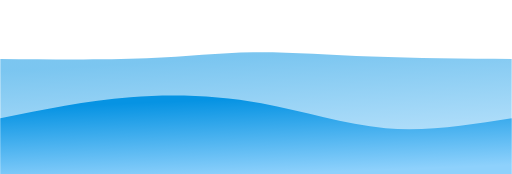
t = 0.00 s
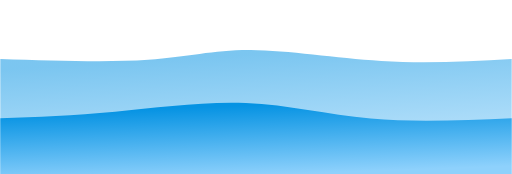
t = 0.75 s
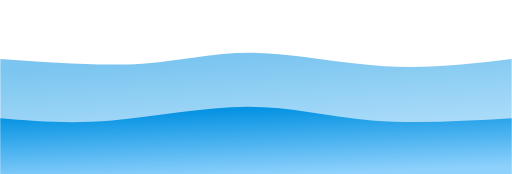
t = 1.25 s
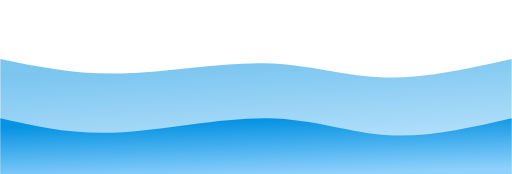
t = 2.00 s
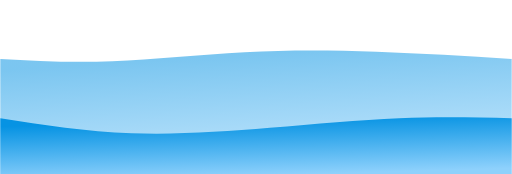
t = 2.75 s
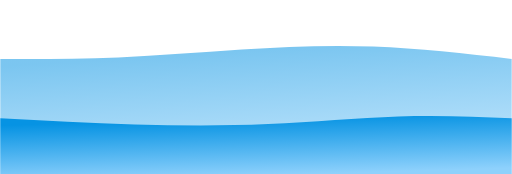
t = 3.25 s

The animated SVG that drew these frames (rendered in a browser with its animation timeline set to each time). Animation: 2 CSS @keyframes rules; one cycle of 4.00 s, repeats indefinitely.

<svg width="100%" height="100%" id="svg" viewBox="0 0 1440 490" xmlns="http://www.w3.org/2000/svg"
     class="transition duration-300 ease-in-out delay-150">
    <style>
        .path-0 {
            animation: pathAnim-0 4s;
            animation-timing-function: linear;
            animation-iteration-count: infinite;
        }

        @keyframes pathAnim-0 {
            0% {
                d: path("M 0,500 C 0,500 0,166 0,166 C 147.75,167.39285714285714 295.5,168.78571428571428 412,164 C 528.5,159.21428571428572 613.75,148.25000000000003 712,147 C 810.25,145.74999999999997 921.5,154.2142857142857 1045,159 C 1168.5,163.7857142857143 1304.25,164.89285714285717 1440,166 C 1440,166 1440,500 1440,500 Z");
            }
            25% {
                d: path("M 0,500 C 0,500 0,166 0,166 C 153.57142857142856,172.35714285714286 307.1428571428571,178.71428571428572 418,170 C 528.8571428571429,161.28571428571428 597,137.5 703,139 C 809,140.5 952.8571428571429,167.2857142857143 1082,176 C 1211.142857142857,184.7142857142857 1325.5714285714284,175.35714285714283 1440,166 C 1440,166 1440,500 1440,500 Z");
            }
            50% {
                d: path("M 0,500 C 0,500 0,166 0,166 C 106.92857142857142,188.10714285714286 213.85714285714283,210.21428571428572 342,207 C 470.14285714285717,203.78571428571428 619.5,175.25 744,178 C 868.5,180.75 968.1428571428571,214.78571428571428 1080,218 C 1191.857142857143,221.21428571428572 1315.9285714285716,193.60714285714286 1440,166 C 1440,166 1440,500 1440,500 Z");
            }
            75% {
                d: path("M 0,500 C 0,500 0,166 0,166 C 97.35714285714286,165.89285714285714 194.71428571428572,165.78571428571428 306,161 C 417.2857142857143,156.21428571428572 542.5,146.75 669,137 C 795.5,127.25 923.2857142857142,117.21428571428571 1052,122 C 1180.7142857142858,126.78571428571429 1310.357142857143,146.39285714285714 1440,166 C 1440,166 1440,500 1440,500 Z");
            }
            100% {
                d: path("M 0,500 C 0,500 0,166 0,166 C 147.75,167.39285714285714 295.5,168.78571428571428 412,164 C 528.5,159.21428571428572 613.75,148.25000000000003 712,147 C 810.25,145.74999999999997 921.5,154.2142857142857 1045,159 C 1168.5,163.7857142857143 1304.25,164.89285714285717 1440,166 C 1440,166 1440,500 1440,500 Z");
            }
        }</style>
    <defs>
        <linearGradient id="gradient" x1="38%" y1="1%" x2="62%" y2="99%">
            <stop offset="5%" stop-color="#0693e3"></stop>
            <stop offset="95%" stop-color="#8ED1FC"></stop>
        </linearGradient>
    </defs>
    <path d="M 0,500 C 0,500 0,166 0,166 C 147.75,167.39285714285714 295.5,168.78571428571428 412,164 C 528.5,159.21428571428572 613.75,148.25000000000003 712,147 C 810.25,145.74999999999997 921.5,154.2142857142857 1045,159 C 1168.5,163.7857142857143 1304.25,164.89285714285717 1440,166 C 1440,166 1440,500 1440,500 Z"
          stroke="none" stroke-width="0" fill="url(#gradient)" fill-opacity="0.53"
          class="transition-all duration-300 ease-in-out delay-150 path-0"></path>
    <style>
        .path-1 {
            animation: pathAnim-1 4s;
            animation-timing-function: linear;
            animation-iteration-count: infinite;
        }

        @keyframes pathAnim-1 {
            0% {
                d: path("M 0,500 C 0,500 0,333 0,333 C 121.25,308.3928571428571 242.5,283.7857142857143 366,274 C 489.5,264.2142857142857 615.2499999999999,269.24999999999994 735,291 C 854.7500000000001,312.75000000000006 968.5,351.2142857142857 1085,361 C 1201.5,370.7857142857143 1320.75,351.8928571428571 1440,333 C 1440,333 1440,500 1440,500 Z");
            }
            25% {
                d: path("M 0,500 C 0,500 0,333 0,333 C 97,336.17857142857144 194,339.35714285714283 309,328 C 424,316.64285714285717 556.9999999999999,290.75 677,290 C 797.0000000000001,289.25 904,313.64285714285717 1029,325 C 1154,336.35714285714283 1297,334.67857142857144 1440,333 C 1440,333 1440,500 1440,500 Z");
            }
            50% {
                d: path("M 0,500 C 0,500 0,333 0,333 C 100.78571428571428,356.1428571428571 201.57142857142856,379.2857142857143 332,373 C 462.42857142857144,366.7142857142857 622.5000000000001,330.99999999999994 753,333 C 883.4999999999999,335.00000000000006 984.4285714285713,374.7142857142857 1094,381 C 1203.5714285714287,387.2857142857143 1321.7857142857142,360.1428571428571 1440,333 C 1440,333 1440,500 1440,500 Z");
            }
            75% {
                d: path("M 0,500 C 0,500 0,333 0,333 C 127.82142857142861,350.32142857142856 255.64285714285722,367.64285714285717 382,376 C 508.3571428571428,384.35714285714283 633.2499999999998,383.74999999999994 761,369 C 888.7500000000002,354.25000000000006 1019.3571428571429,325.35714285714283 1133,317 C 1246.642857142857,308.64285714285717 1343.3214285714284,320.82142857142856 1440,333 C 1440,333 1440,500 1440,500 Z");
            }
            100% {
                d: path("M 0,500 C 0,500 0,333 0,333 C 121.25,308.3928571428571 242.5,283.7857142857143 366,274 C 489.5,264.2142857142857 615.2499999999999,269.24999999999994 735,291 C 854.7500000000001,312.75000000000006 968.5,351.2142857142857 1085,361 C 1201.5,370.7857142857143 1320.75,351.8928571428571 1440,333 C 1440,333 1440,500 1440,500 Z");
            }
        }</style>
    <defs>
        <linearGradient id="gradient" x1="38%" y1="1%" x2="62%" y2="99%">
            <stop offset="5%" stop-color="#0693e3"></stop>
            <stop offset="95%" stop-color="#8ED1FC"></stop>
        </linearGradient>
    </defs>
    <path d="M 0,500 C 0,500 0,333 0,333 C 121.25,308.3928571428571 242.5,283.7857142857143 366,274 C 489.5,264.2142857142857 615.2499999999999,269.24999999999994 735,291 C 854.7500000000001,312.75000000000006 968.5,351.2142857142857 1085,361 C 1201.5,370.7857142857143 1320.75,351.8928571428571 1440,333 C 1440,333 1440,500 1440,500 Z"
          stroke="none" stroke-width="0" fill="url(#gradient)" fill-opacity="1"
          class="transition-all duration-300 ease-in-out delay-150 path-1"></path>
</svg>
